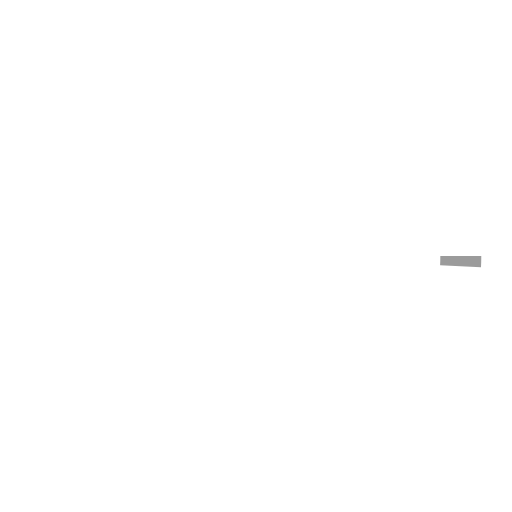
t = 0.00 s
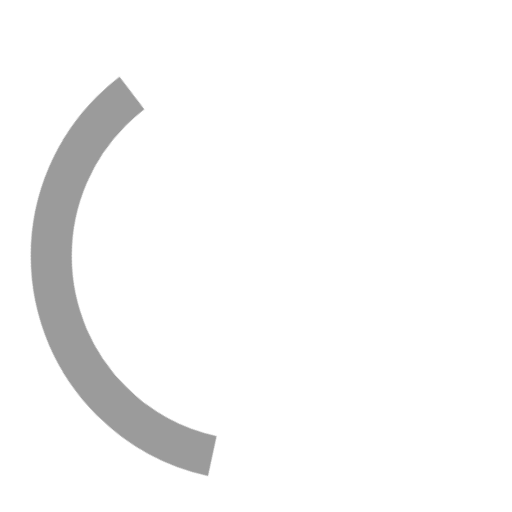
t = 0.25 s
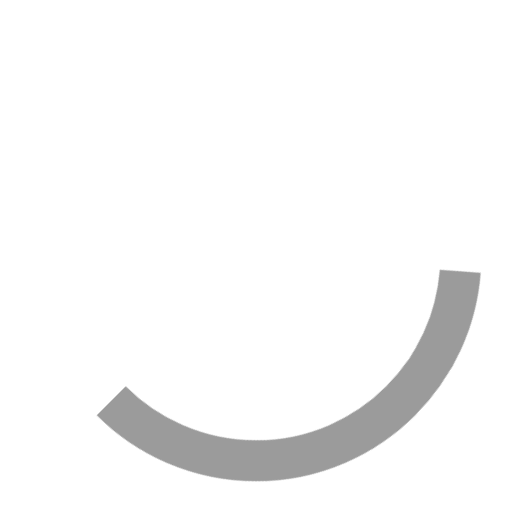
t = 0.75 s
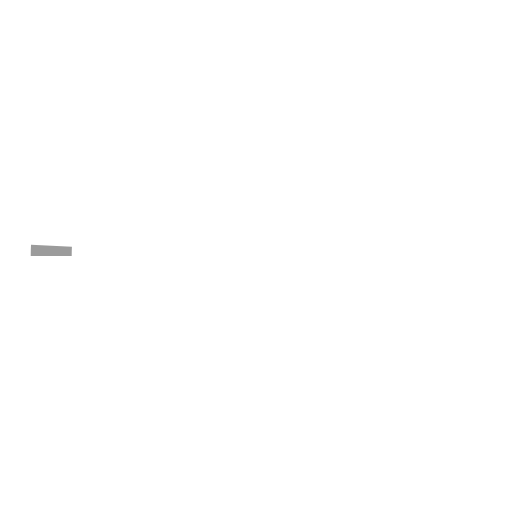
t = 1.00 s
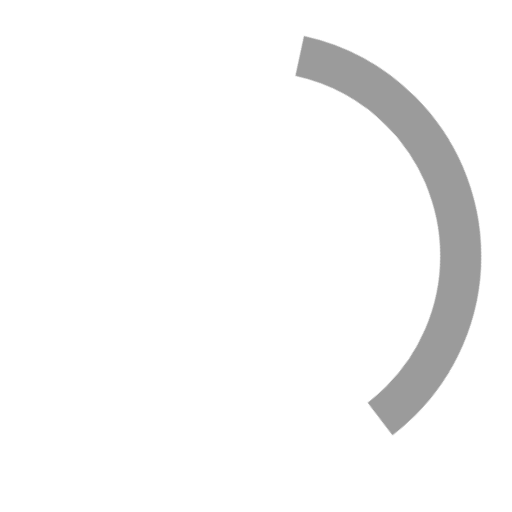
t = 1.25 s
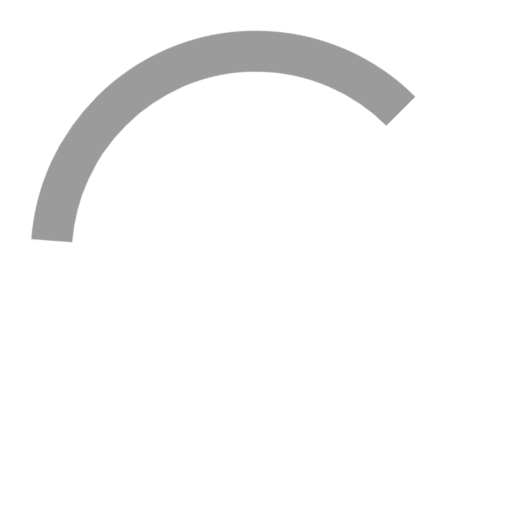
t = 1.75 s

The animated SVG that drew these frames (rendered in a browser with its animation timeline set to each time). Animation: 2 CSS @keyframes rules; one cycle of 2.00 s, repeats indefinitely.

<?xml version="1.0" encoding="utf-8"?>
<svg viewBox="25 25 50 50" version="1.1" xmlns="http://www.w3.org/2000/svg" xmlns:xlink="http://www.w3.org/1999/xlink">
	<title>Loading</title>
	<style type="text/css">
	@keyframes svg {
		to {
			transform: rotate(1turn)
		}
	}
	svg {
		height: 28px;
		width: 28px;
		animation: svg 2s linear infinite;
	}
	@keyframes turn {
		0% {
			stroke-dasharray: 1, 200;
			stroke-dashoffset: 0;
		}

		50% {
			stroke-dasharray: 90, 150;
			stroke-dashoffset: -40px;
		}

		to {
			stroke-dasharray: 90, 150;
			stroke-dashoffset: -120px;
		}
	}
	circle {
		animation: turn 1s ease-in-out infinite;
		stroke-width: 4;
		stroke: rgba(145, 145, 145, 0.9);
	}
	</style>
	<circle cx="50" cy="50" r="20" fill="none"></circle>
</svg>
